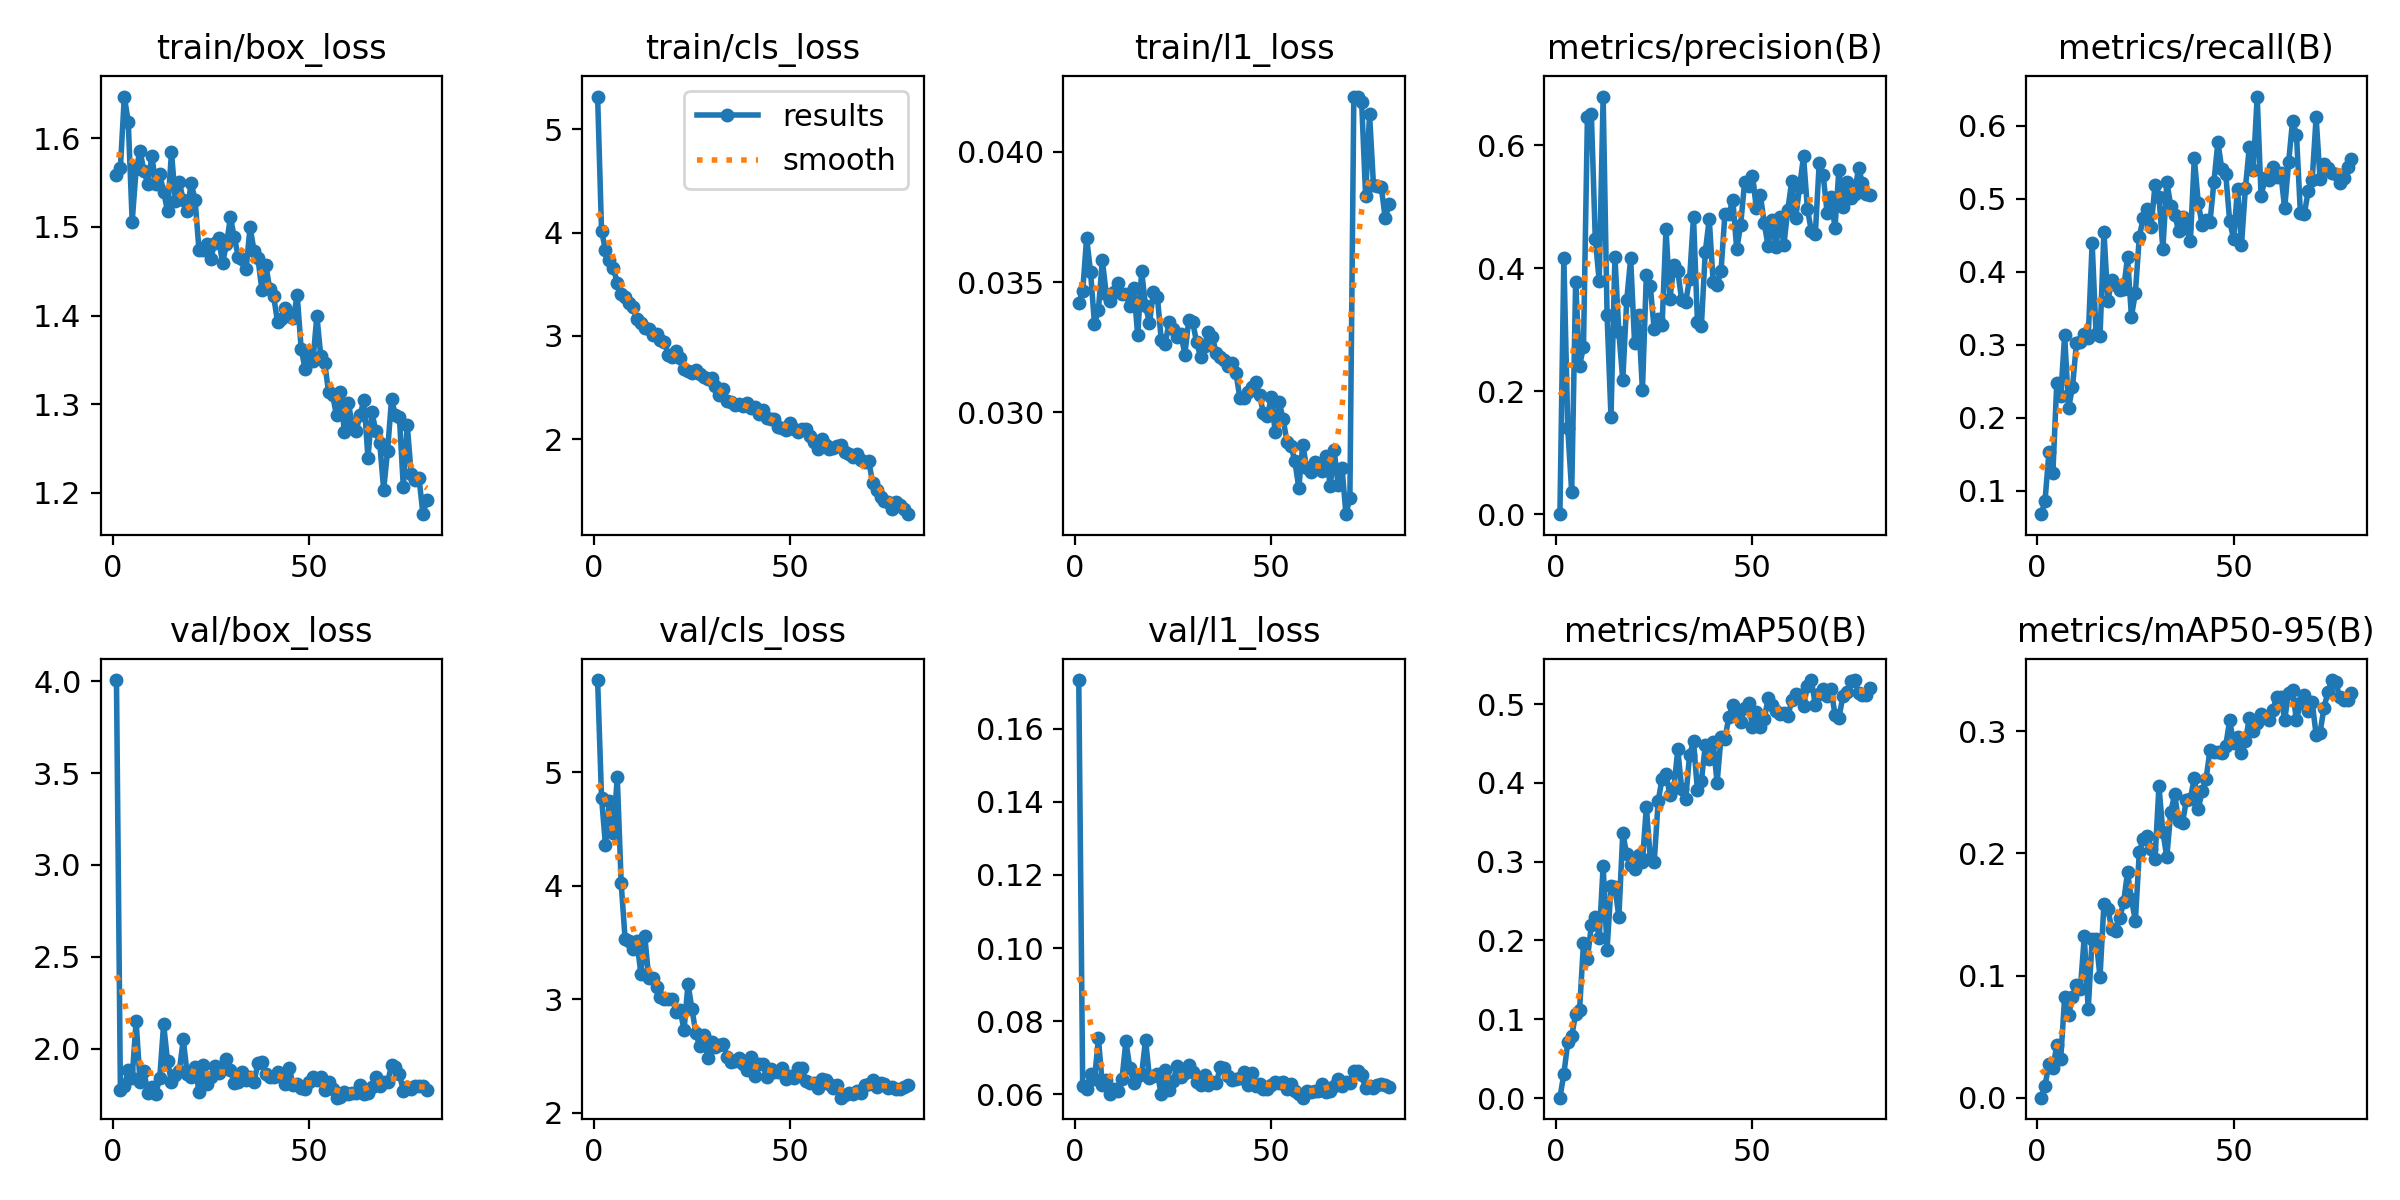

Data behind this chart, as committed beside it:
epoch, time, train/box_loss, train/cls_loss, train/l1_loss, metrics/precision(B), metrics/recall(B), metrics/mAP50(B), metrics/mAP50-95(B), val/box_loss, val/cls_loss, val/l1_loss, lr/pg0, lr/pg1, lr/pg2
1, 27.39, 1.559, 5.319, 0.0342, 0.00012, 0.06809, 0.00045, 5e-05, 4.006, 5.811, 0.1734, 0.0006515, 0.0006515, 0.06808
2, 46.51, 1.567, 4.018, 0.03465, 0.416, 0.08557, 0.03044, 0.00985, 1.775, 4.775, 0.06217, 0.001302, 0.001302, 0.03539
3, 64.49, 1.647, 3.832, 0.03669, 0.1395, 0.153, 0.07049, 0.02783, 1.797, 4.357, 0.06152, 0.001936, 0.001936, 0.002693
4, 82.31, 1.618, 3.736, 0.03539, 0.03606, 0.1241, 0.0782, 0.02439, 1.882, 4.747, 0.06543, 0.001926, 0.001926, 0.001926
5, 100, 1.506, 3.656, 0.03339, 0.3772, 0.2477, 0.1067, 0.04278, 1.842, 4.464, 0.06399, 0.001901, 0.001901, 0.001901
6, 117.7, 1.565, 3.514, 0.03394, 0.241, 0.2292, 0.112, 0.03176, 2.148, 4.957, 0.07525, 0.001876, 0.001876, 0.001876
7, 135.3, 1.586, 3.402, 0.03584, 0.2722, 0.3132, 0.1967, 0.08211, 1.818, 4.021, 0.06252, 0.001852, 0.001852, 0.001852
8, 153.1, 1.563, 3.38, 0.03453, 0.646, 0.2133, 0.1769, 0.06791, 1.876, 3.528, 0.06397, 0.001827, 0.001827, 0.001827
9, 170.9, 1.548, 3.314, 0.03427, 0.6504, 0.2418, 0.2191, 0.0823, 1.757, 3.517, 0.0601, 0.001802, 0.001802, 0.001802
10, 188.6, 1.58, 3.278, 0.0346, 0.4478, 0.3024, 0.2304, 0.09255, 1.791, 3.44, 0.0615, 0.001777, 0.001777, 0.001777
11, 206.3, 1.548, 3.159, 0.03496, 0.3792, 0.3041, 0.2031, 0.08902, 1.755, 3.514, 0.06082, 0.001752, 0.001752, 0.001752
12, 225.2, 1.56, 3.128, 0.03454, 0.6788, 0.3151, 0.2948, 0.1321, 1.838, 3.227, 0.06411, 0.001728, 0.001728, 0.001728
13, 244.5, 1.54, 3.077, 0.03453, 0.3235, 0.3098, 0.1882, 0.0723, 2.131, 3.56, 0.07446, 0.001703, 0.001703, 0.001703
14, 263.7, 1.517, 3.063, 0.03407, 0.1575, 0.4393, 0.2687, 0.13, 1.932, 3.189, 0.06712, 0.001678, 0.001678, 0.001678
15, 294.9, 1.584, 3.003, 0.03478, 0.4186, 0.3142, 0.2682, 0.1302, 1.815, 3.184, 0.063, 0.001654, 0.001654, 0.001654
16, 322.9, 1.529, 3.017, 0.03295, 0.2957, 0.3115, 0.2299, 0.09872, 1.858, 3.107, 0.06487, 0.001629, 0.001629, 0.001629
17, 352.7, 1.55, 2.957, 0.03542, 0.218, 0.4548, 0.3362, 0.1587, 1.878, 3.023, 0.06541, 0.001604, 0.001604, 0.001604
18, 380.1, 1.53, 2.942, 0.03407, 0.3474, 0.3593, 0.3092, 0.1545, 2.049, 2.999, 0.07487, 0.001579, 0.001579, 0.001579
19, 416.7, 1.518, 2.814, 0.03343, 0.4159, 0.3892, 0.2954, 0.1379, 1.861, 3.005, 0.06441, 0.001554, 0.001554, 0.001554
20, 449.1, 1.549, 2.792, 0.03463, 0.279, 0.3821, 0.2902, 0.1366, 1.843, 3.007, 0.06481, 0.00153, 0.00153, 0.00153
21, 488.8, 1.531, 2.85, 0.03444, 0.3234, 0.3747, 0.3084, 0.147, 1.899, 2.891, 0.06549, 0.001505, 0.001505, 0.001505
22, 527.8, 1.474, 2.787, 0.03277, 0.2012, 0.3763, 0.3002, 0.1598, 1.766, 2.904, 0.05992, 0.00148, 0.00148, 0.00148
23, 559.1, 1.474, 2.681, 0.03263, 0.3887, 0.4195, 0.3698, 0.1845, 1.91, 2.73, 0.06662, 0.001455, 0.001455, 0.001455
24, 591.9, 1.481, 2.661, 0.03347, 0.3703, 0.3386, 0.3038, 0.1624, 1.804, 3.135, 0.06114, 0.001431, 0.001431, 0.001431
25, 611.9, 1.464, 2.636, 0.03318, 0.3004, 0.3707, 0.2996, 0.1449, 1.846, 2.918, 0.06345, 0.001406, 0.001406, 0.001406
26, 632.1, 1.482, 2.668, 0.03289, 0.3166, 0.4475, 0.3765, 0.2011, 1.902, 2.701, 0.06763, 0.001381, 0.001381, 0.001381
27, 663.7, 1.488, 2.632, 0.03301, 0.307, 0.4736, 0.4055, 0.2118, 1.868, 2.585, 0.06466, 0.001357, 0.001357, 0.001357
28, 689.5, 1.459, 2.603, 0.03221, 0.4633, 0.4855, 0.4107, 0.2146, 1.893, 2.683, 0.06569, 0.001332, 0.001332, 0.001332
29, 726.2, 1.481, 2.581, 0.03356, 0.35, 0.4607, 0.3847, 0.2032, 1.942, 2.485, 0.06794, 0.001307, 0.001307, 0.001307
30, 752, 1.511, 2.587, 0.03346, 0.4054, 0.5187, 0.3935, 0.1955, 1.881, 2.624, 0.06611, 0.001282, 0.001282, 0.001282
31, 795.8, 1.488, 2.512, 0.03268, 0.3946, 0.5027, 0.4424, 0.2549, 1.814, 2.577, 0.06326, 0.001257, 0.001257, 0.001257
32, 831.4, 1.466, 2.427, 0.03213, 0.3478, 0.4311, 0.3919, 0.2175, 1.816, 2.594, 0.06254, 0.001233, 0.001233, 0.001233
33, 856.3, 1.463, 2.481, 0.03256, 0.3448, 0.5232, 0.3796, 0.1968, 1.871, 2.607, 0.06527, 0.001208, 0.001208, 0.001208
34, 880.4, 1.452, 2.366, 0.0331, 0.3827, 0.4899, 0.4355, 0.2339, 1.83, 2.493, 0.06259, 0.001183, 0.001183, 0.001183
35, 904.4, 1.5, 2.362, 0.03288, 0.4829, 0.4779, 0.4526, 0.2482, 1.843, 2.448, 0.06326, 0.001159, 0.001159, 0.001159
36, 927.7, 1.473, 2.332, 0.03227, 0.3127, 0.4561, 0.3904, 0.2264, 1.819, 2.458, 0.06301, 0.001134, 0.001134, 0.001134
37, 946.4, 1.465, 2.336, 0.03212, 0.306, 0.4745, 0.4026, 0.225, 1.919, 2.48, 0.0674, 0.001109, 0.001109, 0.001109
38, 964.9, 1.429, 2.316, 0.03201, 0.4266, 0.4593, 0.4477, 0.2438, 1.926, 2.434, 0.06726, 0.001084, 0.001084, 0.001084
39, 983.2, 1.457, 2.35, 0.03178, 0.4796, 0.4421, 0.4306, 0.2448, 1.861, 2.381, 0.06489, 0.001059, 0.001059, 0.001059
40, 1001, 1.43, 2.304, 0.03189, 0.3772, 0.5555, 0.4516, 0.2619, 1.847, 2.49, 0.06384, 0.001035, 0.001035, 0.001035
41, 1020, 1.422, 2.309, 0.03151, 0.3728, 0.4946, 0.4001, 0.2365, 1.845, 2.328, 0.0641, 0.00101, 0.00101, 0.00101
42, 1038, 1.392, 2.238, 0.03056, 0.3948, 0.4633, 0.4579, 0.2507, 1.871, 2.427, 0.06449, 0.0009853, 0.0009853, 0.0009853
43, 1058, 1.396, 2.277, 0.03054, 0.4887, 0.4704, 0.456, 0.2611, 1.858, 2.434, 0.06596, 0.0009605, 0.0009605, 0.0009605
44, 1084, 1.409, 2.206, 0.03078, 0.4877, 0.4682, 0.4839, 0.2847, 1.808, 2.313, 0.06251, 0.0009357, 0.0009357, 0.0009357
45, 1103, 1.4, 2.191, 0.03098, 0.5111, 0.5231, 0.4986, 0.2828, 1.891, 2.383, 0.06566, 0.000911, 0.000911, 0.000911
46, 1123, 1.397, 2.19, 0.03115, 0.4303, 0.5775, 0.4875, 0.2832, 1.799, 2.361, 0.06231, 0.0008862, 0.0008862, 0.0008862
47, 1149, 1.423, 2.116, 0.03066, 0.4704, 0.5404, 0.4769, 0.2818, 1.804, 2.364, 0.06278, 0.0008615, 0.0008615, 0.0008615
48, 1168, 1.363, 2.109, 0.02997, 0.5395, 0.5333, 0.4954, 0.2882, 1.784, 2.393, 0.06131, 0.0008368, 0.0008368, 0.0008368
49, 1187, 1.34, 2.092, 0.02986, 0.5329, 0.4691, 0.502, 0.3087, 1.782, 2.296, 0.06151, 0.000812, 0.000812, 0.000812
50, 1207, 1.356, 2.157, 0.03058, 0.5502, 0.4452, 0.4711, 0.2901, 1.815, 2.323, 0.06247, 0.0007872, 0.0007872, 0.0007872
51, 1228, 1.348, 2.097, 0.02923, 0.4971, 0.5137, 0.4904, 0.2955, 1.843, 2.306, 0.06325, 0.0007625, 0.0007625, 0.0007625
52, 1255, 1.4, 2.069, 0.03039, 0.5193, 0.4362, 0.471, 0.2822, 1.827, 2.396, 0.06293, 0.0007378, 0.0007378, 0.0007378
53, 1284, 1.354, 2.095, 0.02975, 0.4727, 0.5142, 0.4811, 0.2918, 1.844, 2.396, 0.06338, 0.000713, 0.000713, 0.000713
54, 1311, 1.346, 2.094, 0.02886, 0.4355, 0.5705, 0.5074, 0.3107, 1.774, 2.279, 0.06141, 0.0006882, 0.0006882, 0.0006882
55, 1342, 1.313, 2.032, 0.02872, 0.4782, 0.539, 0.4988, 0.2998, 1.82, 2.267, 0.06272, 0.0006635, 0.0006635, 0.0006635
56, 1368, 1.31, 1.969, 0.02812, 0.4347, 0.6397, 0.4913, 0.307, 1.779, 2.264, 0.06078, 0.0006387, 0.0006387, 0.0006387
57, 1396, 1.287, 1.901, 0.0271, 0.4833, 0.5029, 0.487, 0.3139, 1.732, 2.223, 0.06008, 0.000614, 0.000614, 0.000614
58, 1425, 1.314, 1.997, 0.02876, 0.438, 0.5283, 0.4893, 0.3118, 1.735, 2.298, 0.05901, 0.0005893, 0.0005893, 0.0005893
59, 1447, 1.269, 1.939, 0.02787, 0.4952, 0.5249, 0.4845, 0.3093, 1.763, 2.287, 0.06071, 0.0005645, 0.0005645, 0.0005645
60, 1470, 1.302, 1.907, 0.02769, 0.5413, 0.5433, 0.5046, 0.3175, 1.753, 2.259, 0.06069, 0.0005397, 0.0005397, 0.0005397
... 20 more rows
